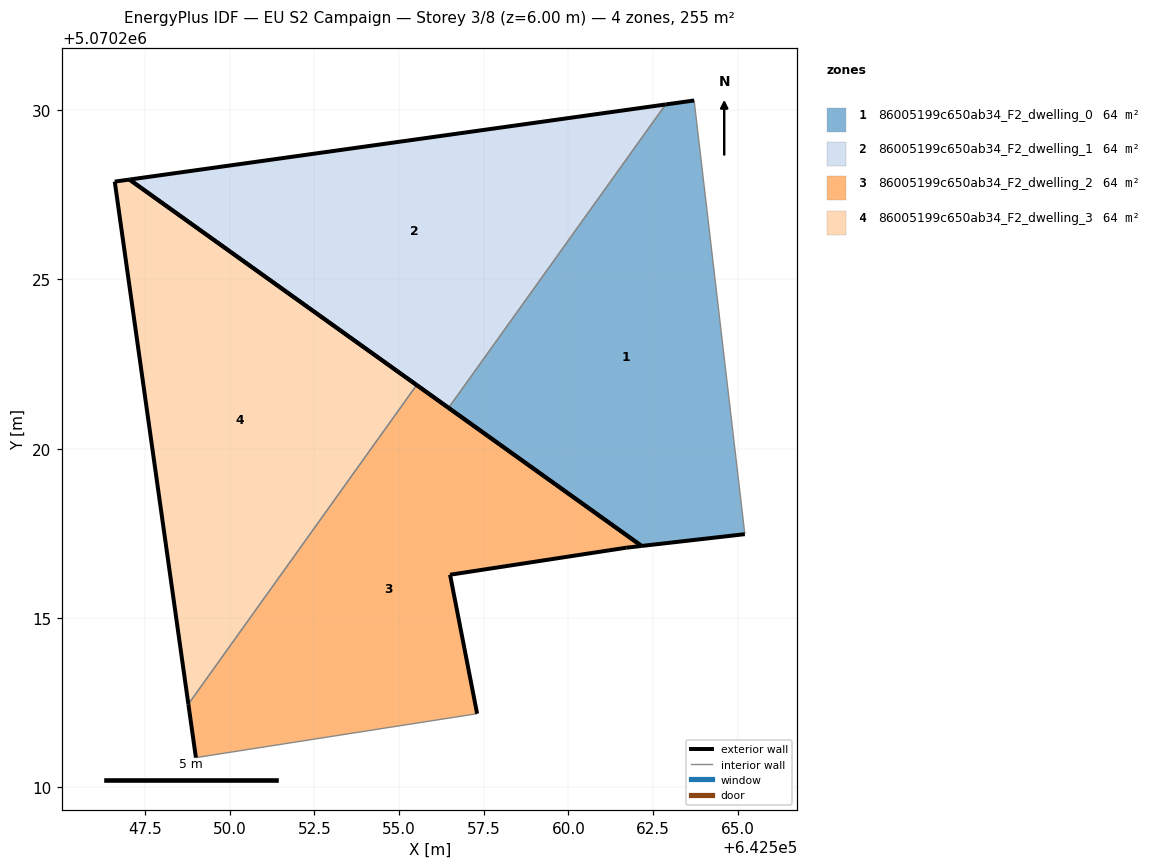
=== STOREY PLAN SPEC (per zone: floor XY polygon, exterior-wall plan segments, windows/doors) ===
zone 1: 86005199c650ab34_F2_dwelling_0  (63.9 m²)
  floor: (642565.21, 5070217.48) (642563.72, 5070230.29) (642562.87, 5070230.17) (642556.46, 5070221.21) (642562.16, 5070217.13)
  exterior wall: (642562.87, 5070230.17) – (642563.72, 5070230.29)  [0.9 m]
  exterior wall: (642565.21, 5070217.48) – (642562.16, 5070217.13)  [3.1 m]
  exterior wall: (642562.16, 5070217.13) – (642556.46, 5070221.21)  [7.0 m]
  interior walls: 2
zone 2: 86005199c650ab34_F2_dwelling_1  (63.9 m²)
  floor: (642556.46, 5070221.21) (642562.87, 5070230.17) (642547.04, 5070227.95)
  exterior wall: (642556.46, 5070221.21) – (642547.04, 5070227.95)  [11.6 m]
  exterior wall: (642547.04, 5070227.95) – (642562.87, 5070230.17)  [16.0 m]
  interior walls: 1
zone 3: 86005199c650ab34_F2_dwelling_2  (63.9 m²)
  floor: (642557.31, 5070212.17) (642556.51, 5070216.28) (642561.71, 5070217.08) (642562.16, 5070217.13) (642555.52, 5070221.88) (642548.78, 5070212.46) (642549.00, 5070210.88)
  exterior wall: (642549.00, 5070210.88) – (642548.78, 5070212.46)  [1.6 m]
  exterior wall: (642555.52, 5070221.88) – (642562.16, 5070217.13)  [8.2 m]
  exterior wall: (642562.16, 5070217.13) – (642561.71, 5070217.08)  [0.5 m]
  exterior wall: (642561.71, 5070217.08) – (642556.51, 5070216.28)  [5.3 m]
  exterior wall: (642556.51, 5070216.28) – (642557.31, 5070212.17)  [4.2 m]
  interior walls: 2
zone 4: 86005199c650ab34_F2_dwelling_3  (63.9 m²)
  floor: (642548.78, 5070212.46) (642555.52, 5070221.88) (642547.04, 5070227.95) (642546.60, 5070227.89)
  exterior wall: (642546.60, 5070227.89) – (642547.04, 5070227.95)  [0.4 m]
  exterior wall: (642547.04, 5070227.95) – (642555.52, 5070221.88)  [10.4 m]
  exterior wall: (642548.78, 5070212.46) – (642546.60, 5070227.89)  [15.6 m]
  interior walls: 1

=== DERIVED (storey summary) ===
Building: EU S2 Campaign
Storey: 3 of 8  (floor level z = 6.00 m)
Storey gross floor area: 255.4 m²
Zones on this storey: 4
  - 86005199c650ab34_F2_dwelling_0: floor 63.9 m²; exterior wall 10.9 m (32.8 m²); WWR 0.0%
  - 86005199c650ab34_F2_dwelling_1: floor 63.9 m²; exterior wall 27.6 m (82.7 m²); WWR 0.0%
  - 86005199c650ab34_F2_dwelling_2: floor 63.9 m²; exterior wall 19.7 m (59.0 m²); WWR 0.0%
  - 86005199c650ab34_F2_dwelling_3: floor 63.9 m²; exterior wall 26.5 m (79.4 m²); WWR 0.0%
Zone adjacency (shared interzone walls):
  - 86005199c650ab34_F2_dwelling_0 ↔ 86005199c650ab34_F2_dwelling_1
  - 86005199c650ab34_F2_dwelling_2 ↔ 86005199c650ab34_F2_dwelling_3